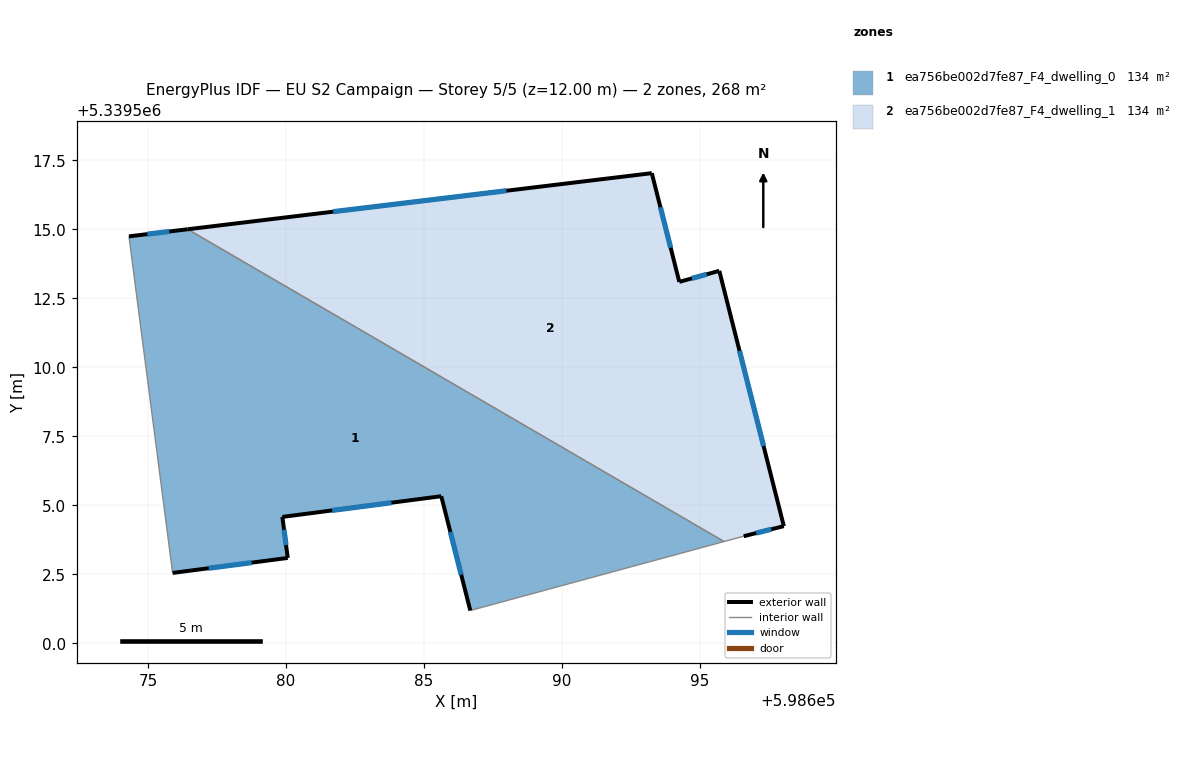
=== STOREY PLAN SPEC (per zone: floor XY polygon, exterior-wall plan segments, windows/doors) ===
zone 1: ea756be002d7fe87_F4_dwelling_0  (134.1 m²)
  floor: (598695.87, 5339503.69) (598686.68, 5339501.19) (598685.62, 5339505.33) (598679.87, 5339504.58) (598680.06, 5339503.09) (598675.89, 5339502.55) (598674.31, 5339514.74) (598676.44, 5339515.00)
  exterior wall: (598680.06, 5339503.09) – (598679.87, 5339504.58)  [1.5 m]
    window: (598680.00, 5339503.56) – (598679.93, 5339504.12)  [0.6 m²]
  exterior wall: (598675.89, 5339502.55) – (598680.06, 5339503.09)  [4.2 m]
    window: (598677.20, 5339502.72) – (598678.76, 5339502.92)  [1.8 m²]
  exterior wall: (598676.44, 5339515.00) – (598674.31, 5339514.74)  [2.1 m]
    window: (598675.77, 5339514.92) – (598674.98, 5339514.82)  [0.9 m²]
  exterior wall: (598685.62, 5339505.33) – (598686.68, 5339501.19)  [4.3 m]
    window: (598685.95, 5339504.03) – (598686.35, 5339502.49)  [1.8 m²]
  exterior wall: (598679.87, 5339504.58) – (598685.62, 5339505.33)  [5.8 m]
    window: (598681.67, 5339504.82) – (598683.82, 5339505.10)  [2.4 m²]
  interior walls: 3
zone 2: ea756be002d7fe87_F4_dwelling_1  (134.1 m²)
  floor: (598695.69, 5339513.49) (598698.03, 5339504.25) (598696.58, 5339503.88) (598695.87, 5339503.69) (598676.44, 5339515.00) (598693.25, 5339517.03) (598694.24, 5339513.09)
  exterior wall: (598693.25, 5339517.03) – (598676.44, 5339515.00)  [16.9 m]
    window: (598687.98, 5339516.40) – (598681.71, 5339515.64)  [7.1 m²]
  exterior wall: (598694.24, 5339513.09) – (598693.25, 5339517.03)  [4.1 m]
    window: (598693.93, 5339514.33) – (598693.56, 5339515.80)  [1.7 m²]
  exterior wall: (598695.69, 5339513.49) – (598694.24, 5339513.09)  [1.5 m]
    window: (598695.24, 5339513.37) – (598694.70, 5339513.22)  [0.6 m²]
  exterior wall: (598698.03, 5339504.25) – (598695.69, 5339513.49)  [9.5 m]
    window: (598697.30, 5339507.15) – (598696.43, 5339510.59)  [4.0 m²]
  exterior wall: (598696.58, 5339503.88) – (598698.03, 5339504.25)  [1.5 m]
    window: (598697.03, 5339504.00) – (598697.58, 5339504.13)  [0.6 m²]
  interior walls: 2

=== DERIVED (storey summary) ===
Building: EU S2 Campaign
Storey: 5 of 5  (floor level z = 12.00 m)
Storey gross floor area: 268.2 m²
Zones on this storey: 2
  - ea756be002d7fe87_F4_dwelling_0: floor 134.1 m²; exterior wall 17.9 m (53.8 m²); 5 window(s) 7.5 m²; WWR 13.9%
  - ea756be002d7fe87_F4_dwelling_1: floor 134.1 m²; exterior wall 33.5 m (100.6 m²); 5 window(s) 14.0 m²; WWR 13.9%
Zone adjacency (shared interzone walls):
  - ea756be002d7fe87_F4_dwelling_0 ↔ ea756be002d7fe87_F4_dwelling_1